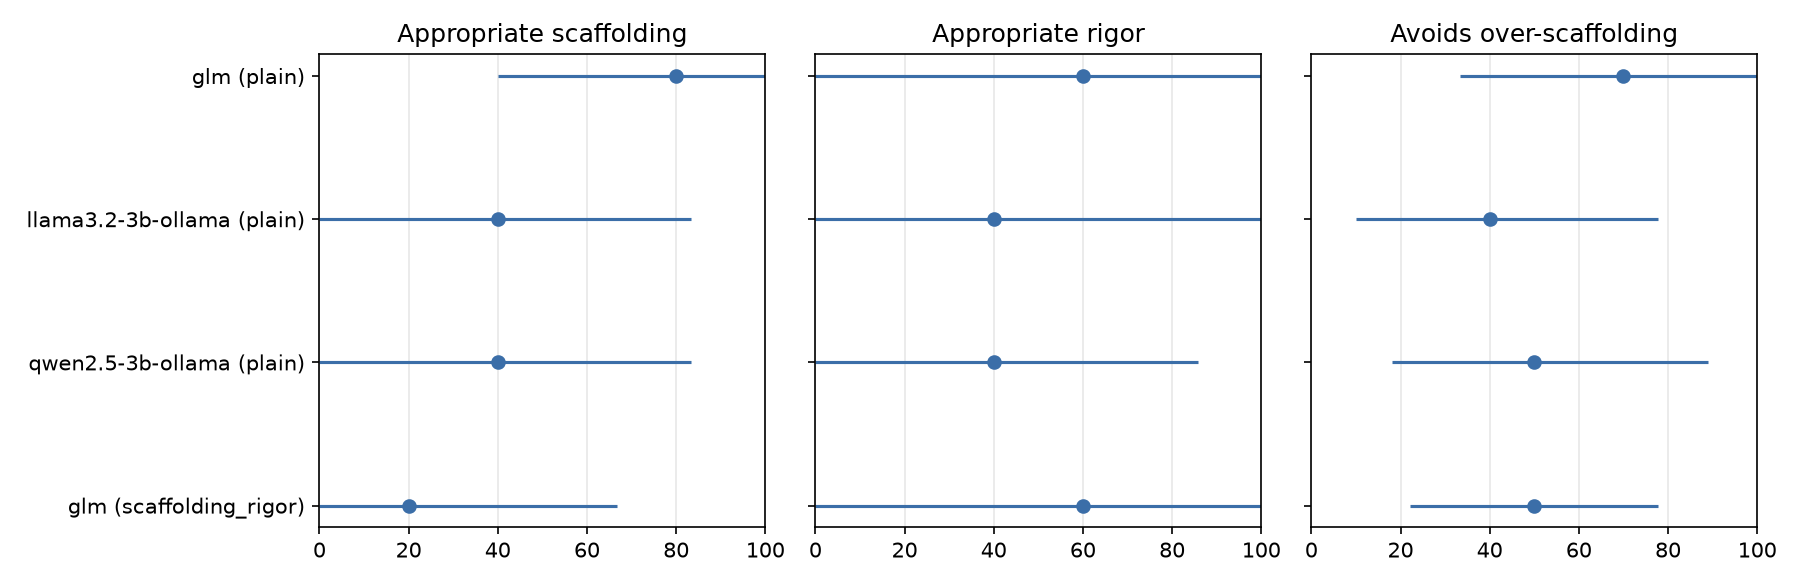

The file beside this chart, header and first rows:
run, tutor, prompt, student, judge, n, n_sessions, S, S_lo, S_hi, R, R_lo, R_hi, O, O_lo, O_hi, judge_tokens
glm_plain_pilot_10_20261119, glm, plain, glm-student, glm-5.3-flash, 10, 9, 0.8, 0.4, 1.0, 0.6, 0.0, 1.0, 0.7, 0.3333, 1.0, 85724
llama3.2-3b-ollama_plain_pilot_10_202611…, llama3.2-3b-ollama, plain, glm-student, glm-5.3-flash, 10, 9, 0.4, 0.0, 0.8333, 0.4, 0.0, 1.0, 0.4, 0.1, 0.7778, 89639
qwen2.5-3b-ollama_plain_pilot_10_2026111…, qwen2.5-3b-ollama, plain, glm-student, glm-5.3-flash, 10, 9, 0.4, 0.0, 0.8333, 0.4, 0.0, 0.8571, 0.5, 0.1818, 0.8889, 76147
glm_scaffolding_rigor_pilot_10_20261119, glm, scaffolding_rigor, glm-student, glm-5.3-flash, 10, 9, 0.2, 0.0, 0.6667, 0.6, 0.0, 1.0, 0.5, 0.2222, 0.7778, 82462
